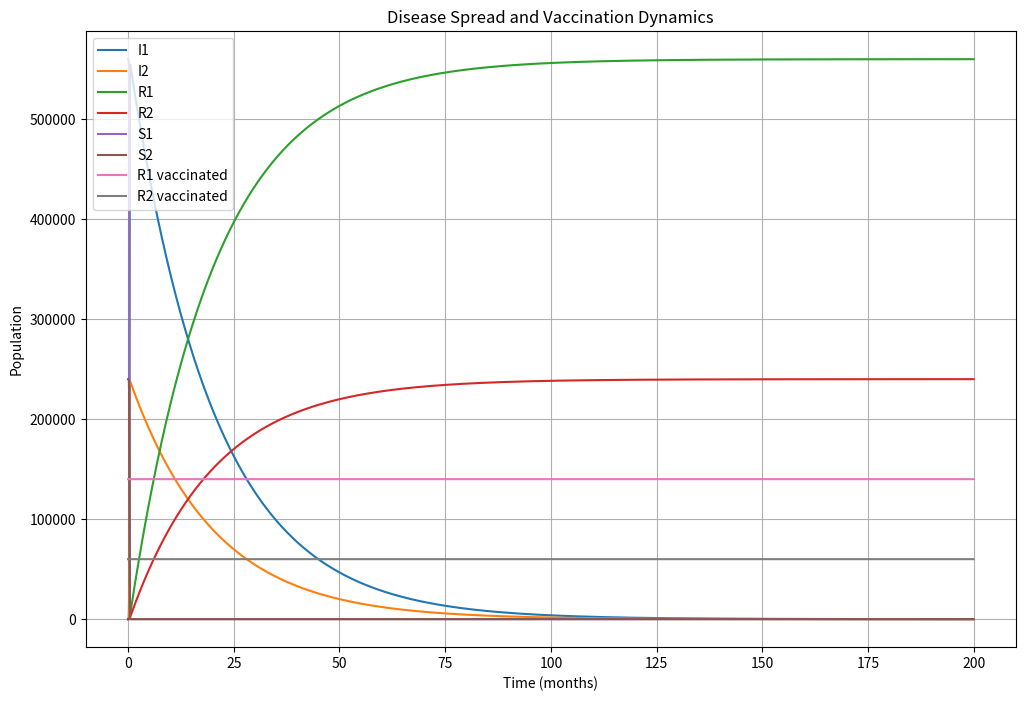

Here is the Python script that generated this plot:
#!/usr/bin/env python3
# -*- coding: utf-8 -*-
"""
Created on Wed Jun 26 10:18:49 2024

@author: ntelliogluce
"""


import numpy as np
from scipy.integrate import odeint
import matplotlib.pyplot as plt

# Parameters
R0 = 2
I1_infection_duration = 20
I2_infection_duration = 20
initial_pop_size = 1e6
N1_pop_ratio = 0.7
R1_vacc_ratio = 0.2
R2_vacc_ratio = 0.2
vacc_ratio = 0
time_step = 0.0625
final_time = 200

# Initial conditions
I1_0 = 1
I2_0 = 1
R1_0 = 0
R2_0 = 0
S1_0 = initial_pop_size * N1_pop_ratio - R1_vacc_ratio * initial_pop_size * N1_pop_ratio
S2_0 = initial_pop_size * (1 - N1_pop_ratio) - R2_vacc_ratio * initial_pop_size * (1 - N1_pop_ratio)
R1_vaccinated_0 = initial_pop_size * N1_pop_ratio * R1_vacc_ratio
R2_vaccinated_0 = initial_pop_size * (1 - N1_pop_ratio) * R2_vacc_ratio

# Total initial population
N_0 = I1_0 + I2_0 + R1_0 + R2_0 + S1_0 + S2_0

# ODE system
def deriv(y, t, R0, I1_infection_duration, I2_infection_duration, vacc_ratio):
    I1, I2, R1, R2, S1, S2, R1_vaccinated, R2_vaccinated = y
    
    N = I1 + I2 + R1 + R2 + S1 + S2
    
    B_I1_infects_S1 = R0 * I1_infection_duration
    B_I1_infects_S2 = R0 * I2_infection_duration
    B_I2_infects_S1 = R0 * I1_infection_duration
    B_I2_infects_S2 = R0 * I2_infection_duration

    I1_infects_S1 = S1 * I1 * B_I1_infects_S1 / (N )
    I1_infects_S2 = S2 * I1 * B_I1_infects_S2 / (N )
    I2_infects_S1 = S1 * I2 * B_I2_infects_S1 / (N )
    I2_infects_S2 = S2 * I2 * B_I2_infects_S2 / (N )
    
    I1_recovers = I1 / I1_infection_duration
    I2_recovers = I2 / I2_infection_duration
    
    S1_vacc = S1 * vacc_ratio
    S2_vacc = S2 * vacc_ratio
    
    dI1dt = I1_infects_S1 + I2_infects_S1 - I1_recovers
    dI2dt = I1_infects_S2 + I2_infects_S2 - I2_recovers
    dR1dt = I1_recovers
    dR2dt = I2_recovers
    dS1dt = -I1_infects_S1 - I2_infects_S1 - S1_vacc
    dS2dt = -I1_infects_S2 - I2_infects_S2 - S2_vacc
    dR1_vaccinated_dt = S1_vacc
    dR2_vaccinated_dt = S2_vacc
    
    return [dI1dt, dI2dt, dR1dt, dR2dt, dS1dt, dS2dt, dR1_vaccinated_dt, dR2_vaccinated_dt]

# Initial conditions vector
y0 = [I1_0, I2_0, R1_0, R2_0, S1_0, S2_0, R1_vaccinated_0, R2_vaccinated_0]

# Time vector
t = np.arange(0, final_time, time_step)

# Integrate the ODE system
result = odeint(deriv, y0, t, args=(R0, I1_infection_duration, I2_infection_duration, vacc_ratio))

# Plot results
I1, I2, R1, R2, S1, S2, R1_vaccinated, R2_vaccinated = result.T

plt.figure(figsize=(12, 8))
plt.plot(t, I1, label='I1')
plt.plot(t, I2, label='I2')
plt.plot(t, R1, label='R1')
plt.plot(t, R2, label='R2')
plt.plot(t, S1, label='S1')
plt.plot(t, S2, label='S2')
plt.plot(t, R1_vaccinated, label='R1 vaccinated')
plt.plot(t, R2_vaccinated, label='R2 vaccinated')
plt.xlabel('Time (months)')
plt.ylabel('Population')
plt.legend()
plt.title('Disease Spread and Vaccination Dynamics')
plt.grid()
plt.show()
